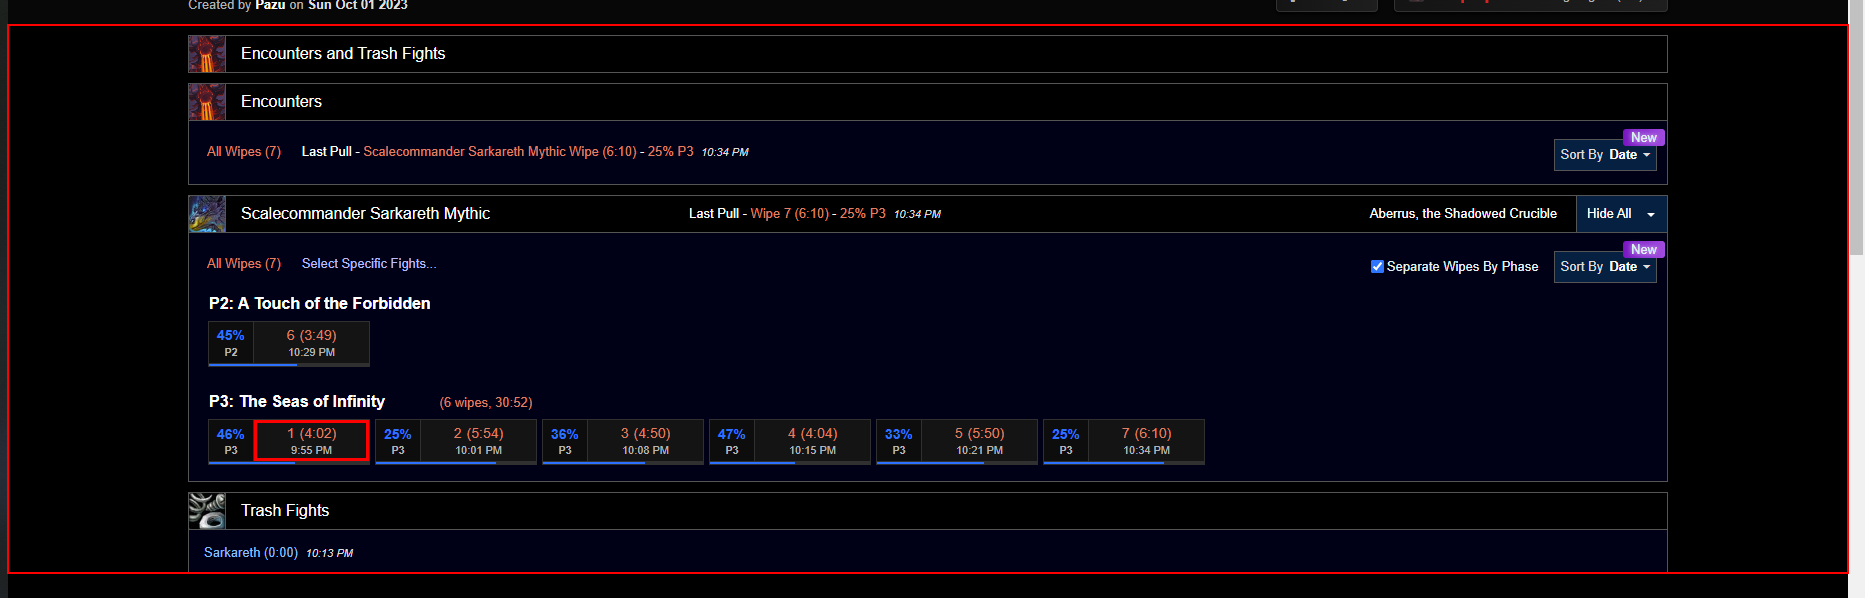
Task: Robotic Enterprise Framework
Workflow: GetReports

Step 1: get-attribute of the element 'report-fight-selection-area'

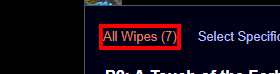
Step 2: get-text from the link

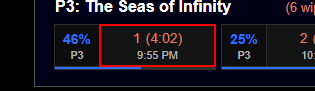
Step 3: click on the element '" & currentItem.ToString & "(*'

Step 4: click on the element '" & "2" & "(*' (same screen as step 3)